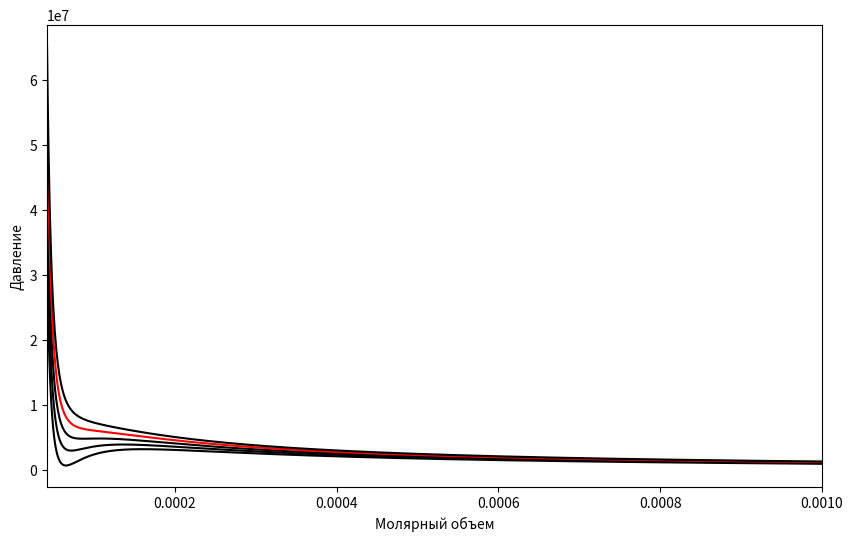

Reproduce this figure in Python.
import numpy as np
import matplotlib.pyplot as plt
a =  0.1382
b = 3.19 * (10 ** (-5))
R = 8.314
tempreture_celc = [-140, -130, -120, -110, -100]
temp_klvn = [temp + 273.15 for temp in tempreture_celc]
def vanderwal(V,T):
    P = ((R*T) / (V - b)) - (a / (V**2))
    return P
V = np.linspace(b+10**-5, 10**-3, 1000)
fig, ax = plt.subplots(figsize=(10,6))
P_1 = vanderwal(V, float(temp_klvn[0]))
P_2 = vanderwal(V, float(temp_klvn[1]))
P_3 = vanderwal(V, float(temp_klvn[2]))
P_4 = vanderwal(V, float(temp_klvn[3]))
P_5 = vanderwal(V, float(temp_klvn[4]))
ax.plot(V,P_1, label = f'{tempreture_celc}°С', color = 'black')
ax.plot(V,P_2, label = f'{tempreture_celc}°С', color = 'black')
ax.plot(V,P_3, label = f'{tempreture_celc}°С', color = 'black')
ax.plot(V,P_4, label = f'{tempreture_celc}°С', color = 'red')
ax.plot(V,P_5, label = f'{tempreture_celc}°С', color = 'black')
ax.set_xlabel('Молярный объем')
ax.set_ylabel('Давление')
ax.set_xlim(b + (10**(-5)), 10 ** (-3))
plt.show()